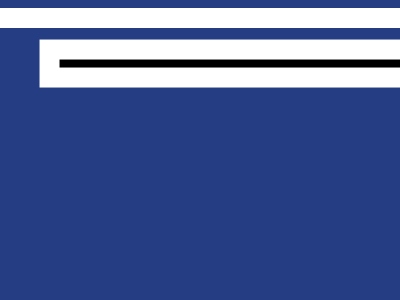

Here is a drawing made with CSS. Write the source that renders it.

<!DOCTYPE html>
<html lang="en">

<head>
  <meta charset="UTF-8">
  <meta name="viewport" content="width=device-width, initial-scale=1.0">
  <title>Document</title>
</head>

<body>
  <style>
    & {
      background: #243D83;
      margin: 80 190 140 130;
      color: 243D83;
      box-shadow: 63q 63q 0 0, 0 0 0 5vw#fff, 63q 63q 0 5vw#fff;
    }
  </style>
</body>

</html>